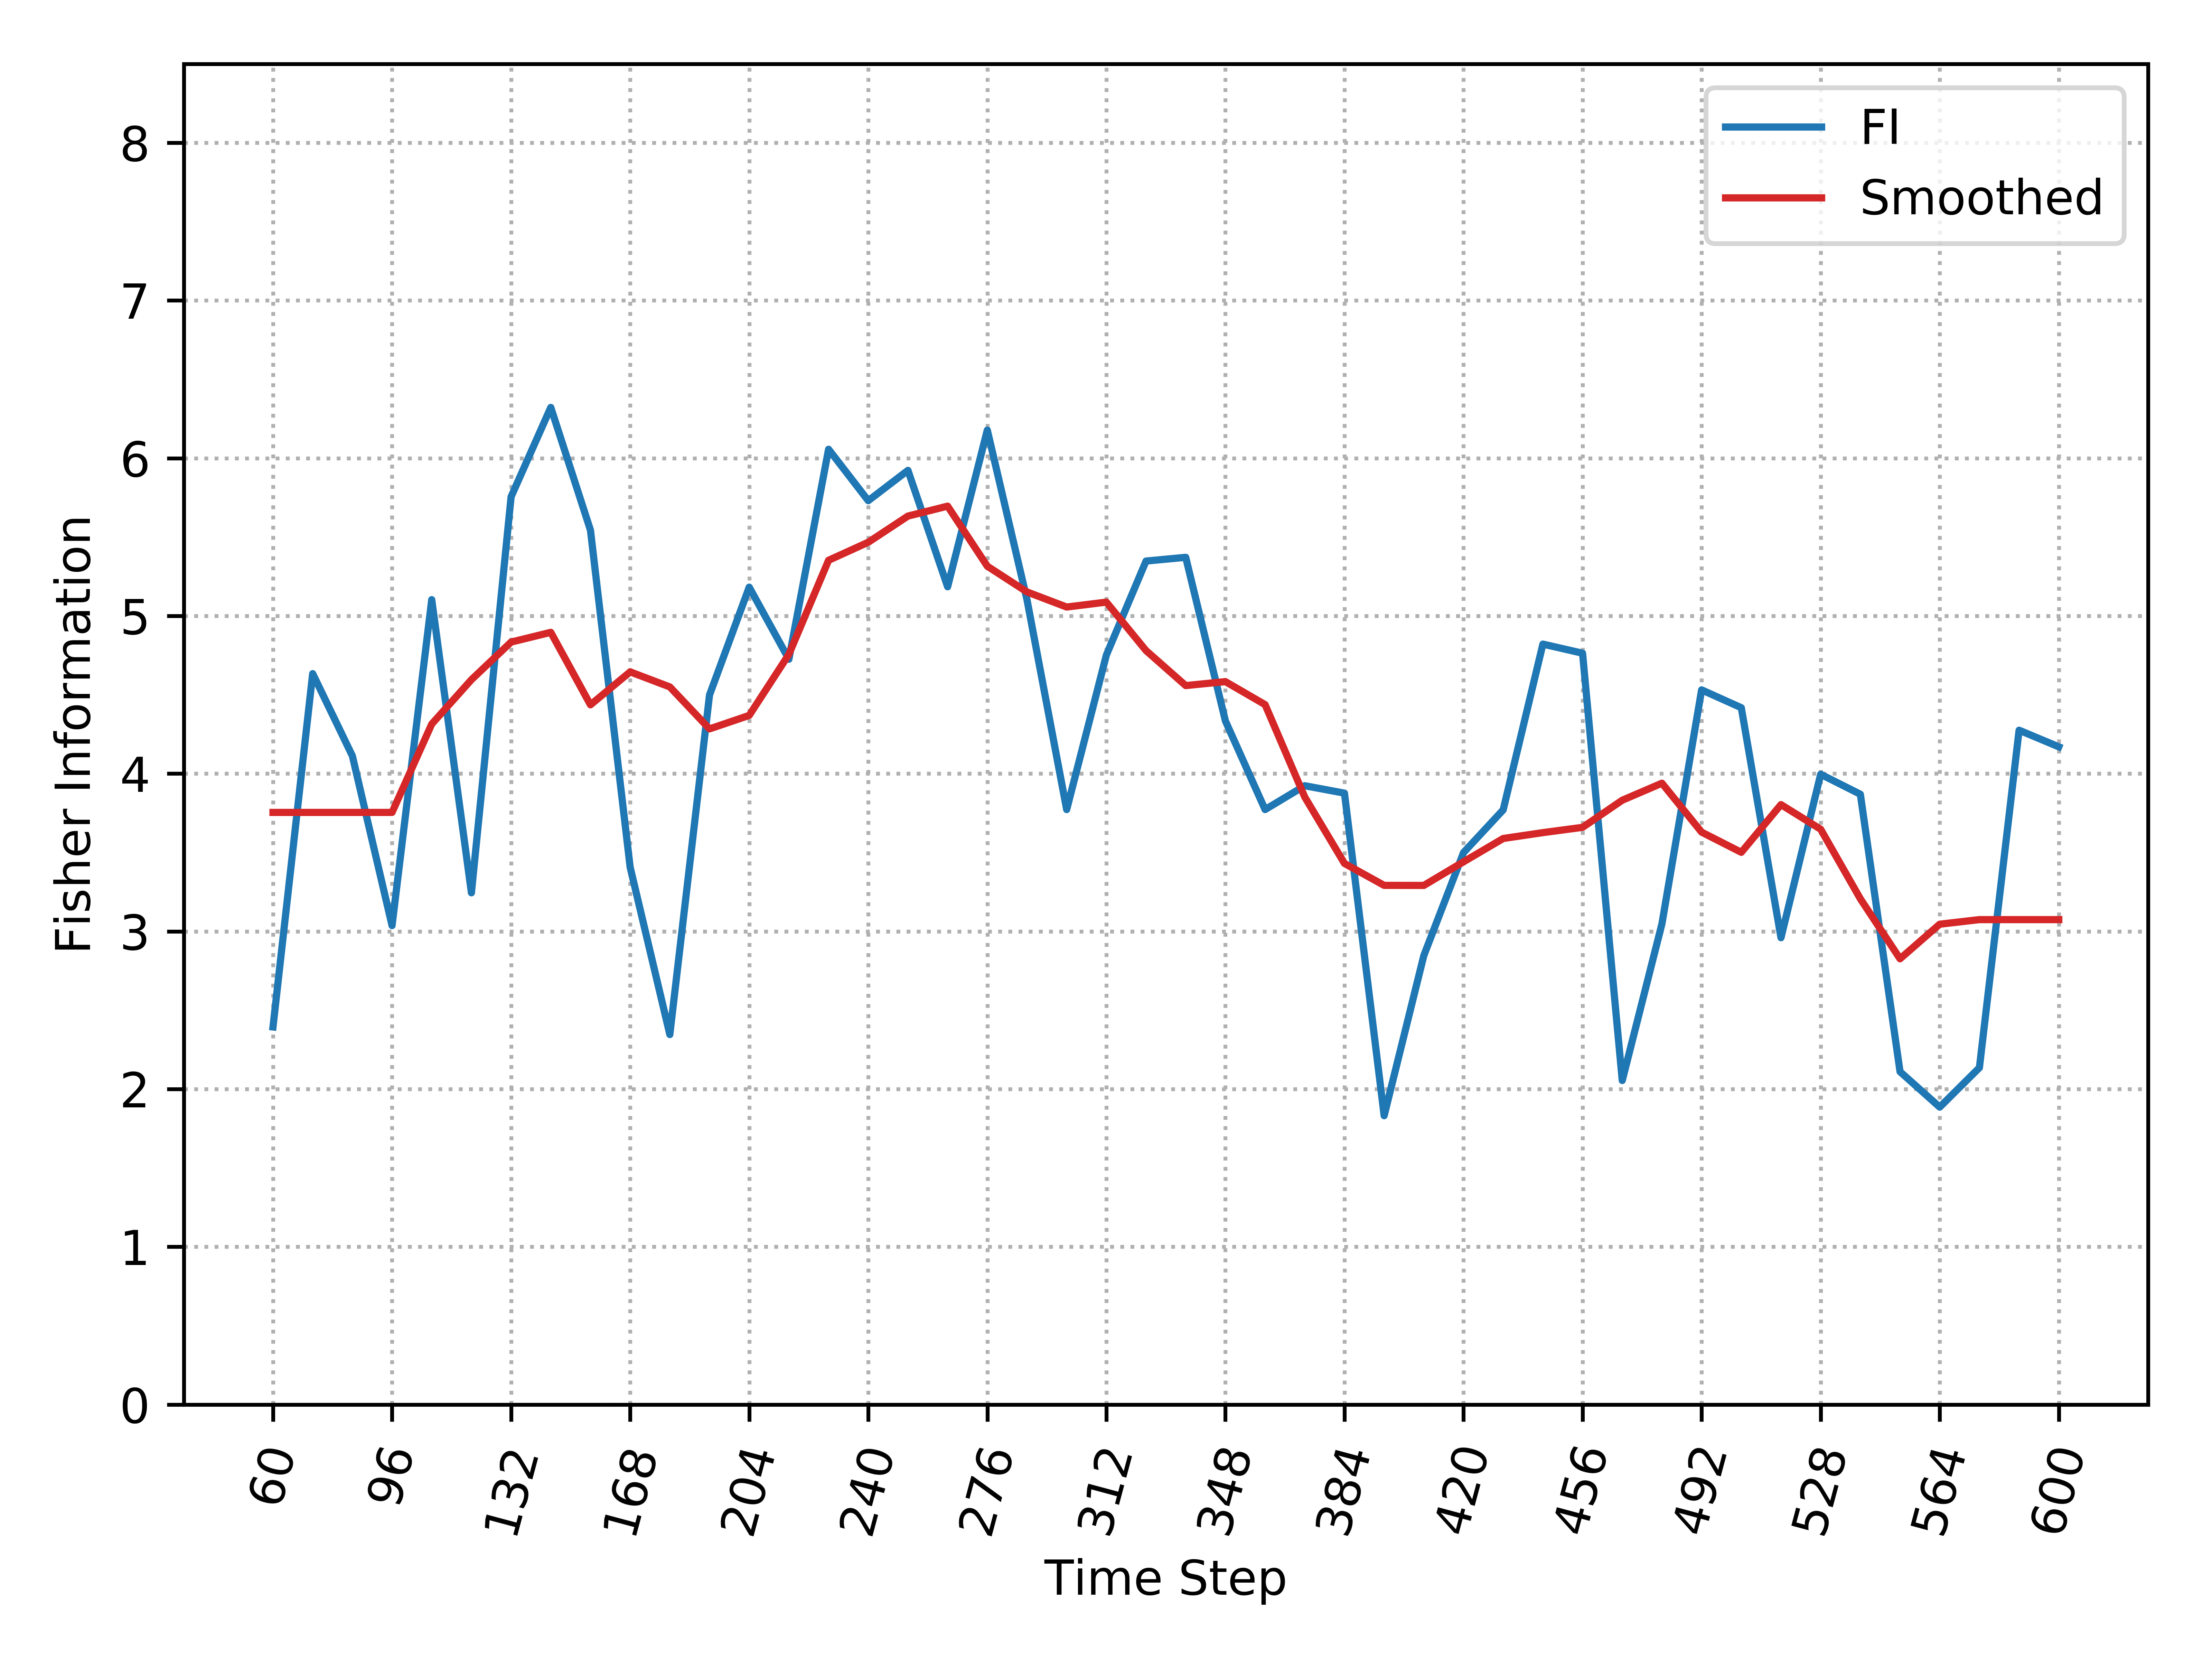

The table this chart was drawn from, first rows:
, Time_Step, FI, Smooth_FI
0, 60, 2.394, 3.754
1, 72, 4.634, 3.754
2, 84, 4.113, 3.754
3, 96, 3.037, 3.754
4, 108, 5.103, 4.315
5, 120, 3.245, 4.596
6, 132, 5.756, 4.834
7, 144, 6.322, 4.896
8, 156, 5.544, 4.437
9, 168, 3.407, 4.646
10, 180, 2.346, 4.55
11, 192, 4.499, 4.284
12, 204, 5.183, 4.369
13, 216, 4.725, 4.757
14, 228, 6.057, 5.353
15, 240, 5.731, 5.467
16, 252, 5.923, 5.633
17, 264, 5.185, 5.696
18, 276, 6.178, 5.315
19, 288, 5.103, 5.152
20, 300, 3.772, 5.057
21, 312, 4.752, 5.088
22, 324, 5.348, 4.78
23, 336, 5.372, 4.559
24, 348, 4.334, 4.584
25, 360, 3.772, 4.438
26, 372, 3.924, 3.852
27, 384, 3.877, 3.431
28, 396, 1.831, 3.292
29, 408, 2.847, 3.291
30, 420, 3.5, 3.441
31, 432, 3.771, 3.589
32, 444, 4.822, 3.626
33, 456, 4.764, 3.66
34, 468, 2.055, 3.832
35, 480, 3.048, 3.94
36, 492, 4.531, 3.629
37, 504, 4.418, 3.501
38, 516, 2.96, 3.804
39, 528, 3.996, 3.648
40, 540, 3.87, 3.207
41, 552, 2.111, 2.826
42, 564, 1.886, 3.046
43, 576, 2.136, 3.075
44, 588, 4.276, 3.075
45, 600, 4.17, 3.075
